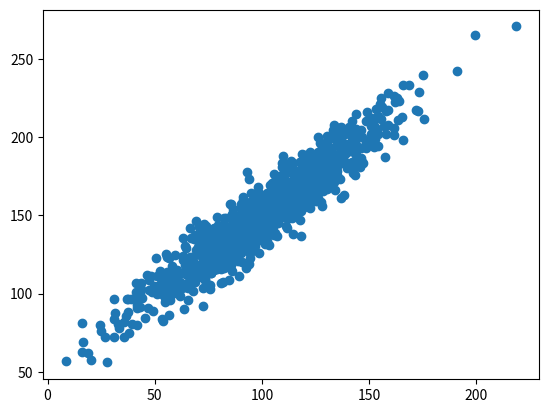

Write the Python code that produced this figure.
# calculate the Pearson's correlation between two variables
from numpy import mean
from numpy import std
from numpy import cov
from numpy.random import randn
from numpy.random import seed
from matplotlib import pyplot as plt
import seaborn as sns

from scipy.stats import pearsonr
# seed random number generator
seed(1)

# prepare data
data1 = 30 * randn(1000) + 100
data2 = data1 + (10 * randn(1000) + 50)

# calculate covariance matrix
covariance = cov(data1, data2)

# calculate Pearson's correlation
corr, _ = pearsonr(data1, data2)

# plot
plt.scatter(data1, data2)
plt.show()

# summarize
print('data1: mean=%.3f stdv=%.3f' % (mean(data1), std(data1)))
print('data2: mean=%.3f stdv=%.3f' % (mean(data2), std(data2)))
print('Covariance: %.3f' % covariance[0][1])
print('Pearsons correlation: %.3f' % corr)